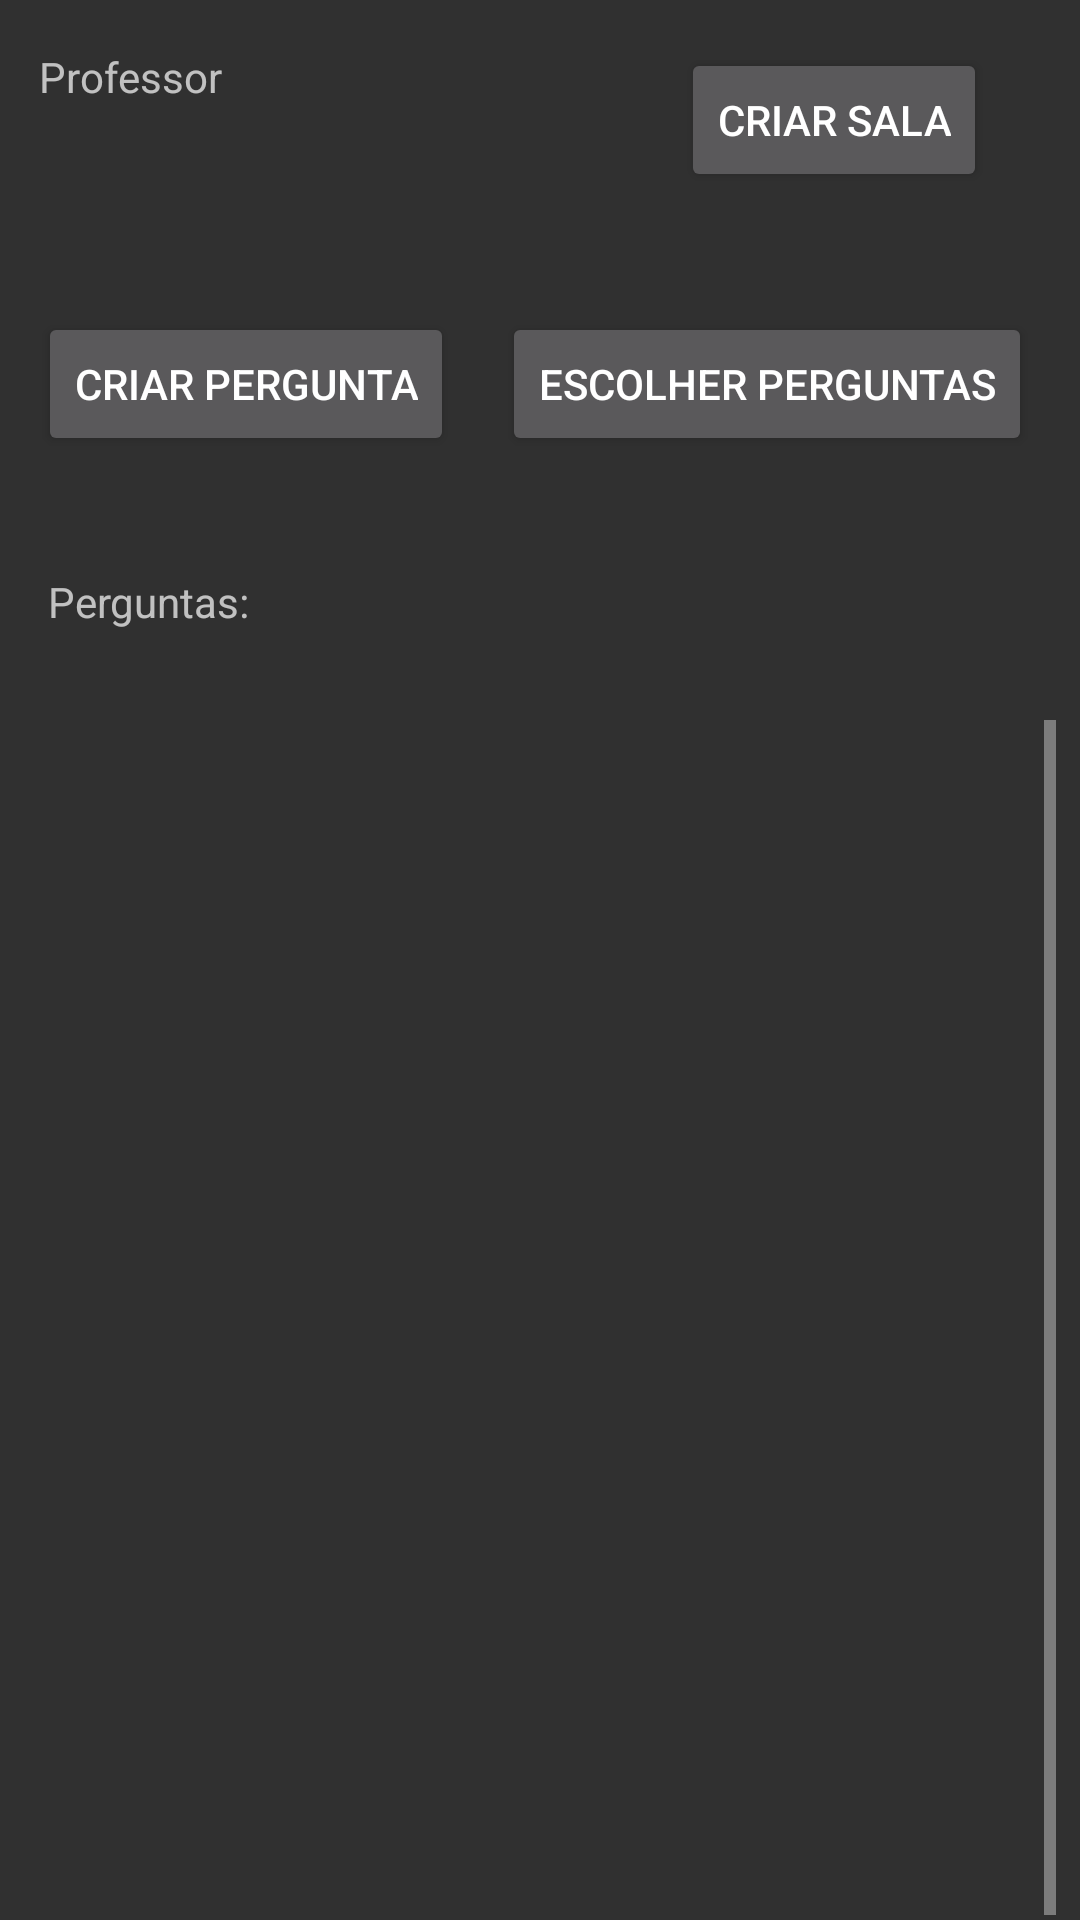

Layout XML and referenced resources for this Android screen:
<!-- AndroidManifest.xml: application theme Theme.AppCompat.NoActionBar -->
<!-- res/layout/activity_tela_jogo_custom.xml -->
<?xml version="1.0" encoding="utf-8"?>
<android.support.constraint.ConstraintLayout xmlns:android="http://schemas.android.com/apk/res/android"
    xmlns:app="http://schemas.android.com/apk/res-auto"
    xmlns:tools="http://schemas.android.com/tools"
    android:layout_width="match_parent"
    android:layout_height="match_parent"
    tools:context="com.example.example.pergunti.telas.telaJogoCustom"
    tools:layout_editor_absoluteY="25dp"
    tools:layout_editor_absoluteX="0dp">

    <TextView
        android:id="@+id/txtProfessor"
        android:layout_width="0dp"
        android:layout_height="wrap_content"
        android:layout_weight="1"
        android:text="Professor"
        tools:layout_constraintTop_creator="1"
        android:layout_marginStart="13dp"
        android:layout_marginTop="16dp"
        tools:layout_constraintLeft_creator="1"
        app:layout_constraintLeft_toLeftOf="parent"
        app:layout_constraintTop_toTopOf="parent" />

    <Button
        android:id="@+id/btnEscolherPerg"
        android:layout_width="wrap_content"
        android:layout_height="wrap_content"
        android:layout_weight="1"
        android:text="Escolher Perguntas"
        tools:layout_constraintRight_creator="1"
        android:layout_marginEnd="16dp"
        app:layout_constraintRight_toRightOf="parent"
        app:layout_constraintBaseline_toBaselineOf="@+id/btnCriarPerg"
        tools:layout_constraintBaseline_creator="1" />

    <Button
        android:id="@+id/btnCriarPerg"
        android:layout_width="wrap_content"
        android:layout_height="wrap_content"
        android:layout_weight="1"
        android:text="Criar Pergunta"
        app:layout_constraintRight_toLeftOf="@+id/btnEscolherPerg"
        tools:layout_constraintTop_creator="1"
        tools:layout_constraintRight_creator="1"
        tools:layout_constraintBottom_creator="1"
        app:layout_constraintBottom_toTopOf="@+id/scrollView2"
        android:layout_marginEnd="16dp"
        android:layout_marginTop="88dp"
        android:layout_marginBottom="88dp"
        app:layout_constraintTop_toTopOf="@+id/txtProfessor" />

    <Button
        android:id="@+id/btnCriarSala"
        android:layout_width="wrap_content"
        android:layout_height="wrap_content"
        android:text="Criar sala"
        tools:layout_constraintTop_creator="1"
        tools:layout_constraintRight_creator="1"
        android:layout_marginEnd="31dp"
        app:layout_constraintRight_toRightOf="parent"
        android:layout_marginTop="16dp"
        app:layout_constraintTop_toTopOf="parent" />

    <TextView
        android:id="@+id/textView10"
        android:layout_width="wrap_content"
        android:layout_height="wrap_content"
        android:text="Perguntas:"
        tools:layout_constraintBottom_creator="1"
        app:layout_constraintBottom_toTopOf="@+id/scrollView2"
        android:layout_marginStart="16dp"
        tools:layout_constraintLeft_creator="1"
        android:layout_marginBottom="30dp"
        app:layout_constraintLeft_toLeftOf="parent" />

    <ScrollView
        android:id="@+id/scrollView2"
        android:layout_width="0dp"
        android:layout_height="422dp"
        tools:layout_constraintTop_creator="1"
        tools:layout_constraintRight_creator="1"
        android:layout_marginStart="8dp"
        android:layout_marginEnd="8dp"
        app:layout_constraintRight_toRightOf="parent"
        android:layout_marginTop="240dp"
        tools:layout_constraintLeft_creator="1"
        app:layout_constraintLeft_toLeftOf="parent"
        app:layout_constraintTop_toTopOf="parent">

        <LinearLayout
            android:layout_width="match_parent"
            android:layout_height="match_parent"
            android:orientation="vertical">

            <ListView
                android:id="@+id/lv"
                android:layout_width="match_parent"
                android:layout_height="427dp"
                android:divider="@android:color/holo_orange_light"
                android:layout_margin="10dp"
                android:dividerHeight="2dp"
                tools:layout_editor_absoluteX="25dp"
                tools:layout_editor_absoluteY="230dp" />
        </LinearLayout>
    </ScrollView>

</android.support.constraint.ConstraintLayout>
<!-- resources referenced by this layout -->
<resources>

</resources>
